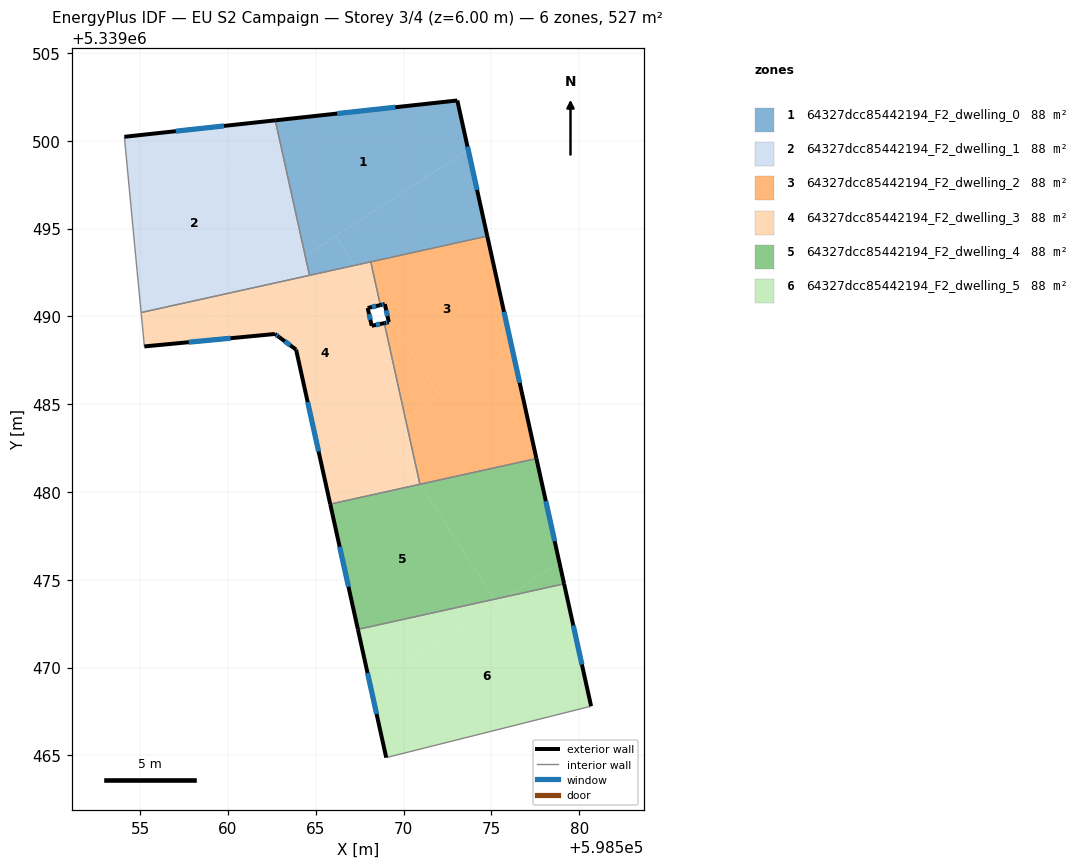
=== STOREY PLAN SPEC (per zone: floor XY polygon, exterior-wall plan segments, windows/doors) ===
zone 1: 64327dcc85442194_F2_dwelling_0  (87.9 m²)
  floor: (598566.14, 5339494.58) (598567.23, 5339492.90) (598564.64, 5339492.33) (598564.40, 5339493.44)
  floor: (598573.68, 5339499.48) (598574.77, 5339494.57) (598567.23, 5339492.91) (598566.14, 5339494.58)
  floor: (598573.06, 5339502.29) (598573.68, 5339499.48) (598564.40, 5339493.44) (598562.69, 5339501.16)
  exterior wall: (598573.06, 5339502.29) – (598562.69, 5339501.16)  [10.4 m]
    window: (598569.53, 5339501.91) – (598566.22, 5339501.55)  [3.2 m²]
  exterior wall: (598574.77, 5339494.57) – (598573.06, 5339502.29)  [7.9 m]
    window: (598574.19, 5339497.20) – (598573.64, 5339499.67)  [2.4 m²]
  interior walls: 3
zone 2: 64327dcc85442194_F2_dwelling_1  (87.9 m²)
  floor: (598558.71, 5339500.73) (598563.73, 5339493.01) (598561.70, 5339491.68) (598555.06, 5339490.22) (598554.70, 5339493.89) (598554.10, 5339500.22)
  floor: (598564.40, 5339493.44) (598564.64, 5339492.33) (598561.70, 5339491.68)
  floor: (598562.70, 5339501.16) (598564.40, 5339493.44) (598563.73, 5339493.01) (598558.71, 5339500.73)
  exterior wall: (598562.69, 5339501.16) – (598554.10, 5339500.22)  [8.6 m]
    window: (598559.77, 5339500.84) – (598557.03, 5339500.54)  [2.6 m²]
  interior walls: 4
zone 3: 64327dcc85442194_F2_dwelling_2  (87.9 m²)
  floor: (598574.77, 5339494.57) (598576.18, 5339488.18) (598572.05, 5339485.50) (598569.07, 5339490.07) (598568.93, 5339490.69) (598568.70, 5339490.64) (598568.67, 5339490.70) (598568.13, 5339493.11)
  floor: (598576.18, 5339488.18) (598577.57, 5339481.90) (598570.93, 5339480.44) (598570.09, 5339484.23)
  floor: (598569.16, 5339489.67) (598569.07, 5339490.07) (598572.05, 5339485.50) (598570.09, 5339484.23) (598568.91, 5339489.61)
  exterior wall: (598569.16, 5339489.67) – (598568.91, 5339489.61)  [0.3 m]
    window: (598569.07, 5339489.65) – (598568.99, 5339489.63)  [0.1 m²]
  exterior wall: (598568.93, 5339490.69) – (598569.16, 5339489.67)  [1.1 m]
    window: (598569.01, 5339490.34) – (598569.08, 5339490.02)  [0.3 m²]
  exterior wall: (598568.68, 5339490.64) – (598568.93, 5339490.69)  [0.3 m]
    window: (598568.77, 5339490.66) – (598568.85, 5339490.67)  [0.1 m²]
  exterior wall: (598577.57, 5339481.90) – (598574.77, 5339494.57)  [13.0 m]
    window: (598576.61, 5339486.21) – (598575.72, 5339490.26)  [4.0 m²]
  interior walls: 4
zone 4: 64327dcc85442194_F2_dwelling_3  (87.9 m²)
  floor: (598568.67, 5339490.70) (598568.68, 5339490.64) (598567.96, 5339490.48) (598568.19, 5339489.46) (598568.91, 5339489.61) (598570.09, 5339484.23) (598565.41, 5339481.18) (598563.88, 5339488.11) (598562.68, 5339489.00) (598556.69, 5339488.42) (598561.70, 5339491.68) (598567.23, 5339492.91)
  floor: (598561.70, 5339491.68) (598556.69, 5339488.42) (598555.24, 5339488.29) (598555.18, 5339488.96) (598555.06, 5339490.22)
  floor: (598568.13, 5339493.11) (598568.67, 5339490.70) (598567.23, 5339492.91)
  floor: (598568.95, 5339483.48) (598570.93, 5339480.44) (598565.82, 5339479.31) (598565.41, 5339481.18)
  floor: (598570.09, 5339484.23) (598570.93, 5339480.44) (598568.95, 5339483.48)
  exterior wall: (598567.96, 5339490.48) – (598568.68, 5339490.64)  [0.7 m]
    window: (598568.20, 5339490.53) – (598568.43, 5339490.58)  [0.2 m²]
  exterior wall: (598568.19, 5339489.46) – (598567.96, 5339490.48)  [1.0 m]
    window: (598568.11, 5339489.81) – (598568.04, 5339490.13)  [0.3 m²]
  exterior wall: (598568.91, 5339489.61) – (598568.19, 5339489.46)  [0.7 m]
    window: (598568.66, 5339489.56) – (598568.43, 5339489.51)  [0.2 m²]
  exterior wall: (598563.88, 5339488.11) – (598565.82, 5339479.31)  [9.0 m]
    window: (598564.54, 5339485.11) – (598565.16, 5339482.30)  [2.8 m²]
  exterior wall: (598562.91, 5339488.82) – (598563.88, 5339488.11)  [1.2 m]
    window: (598563.24, 5339488.58) – (598563.55, 5339488.35)  [0.4 m²]
  exterior wall: (598562.68, 5339489.00) – (598562.91, 5339488.82)  [0.3 m]
    window: (598562.75, 5339488.94) – (598562.83, 5339488.88)  [0.1 m²]
  exterior wall: (598555.24, 5339488.29) – (598562.68, 5339489.00)  [7.5 m]
    window: (598557.77, 5339488.53) – (598560.14, 5339488.75)  [2.3 m²]
  interior walls: 7
zone 5: 64327dcc85442194_F2_dwelling_4  (87.9 m²)
  floor: (598577.57, 5339481.90) (598578.88, 5339475.95) (598575.99, 5339474.07) (598575.19, 5339473.89) (598570.93, 5339480.43)
  floor: (598578.88, 5339475.95) (598579.14, 5339474.77) (598575.99, 5339474.07)
  floor: (598570.93, 5339480.43) (598575.19, 5339473.89) (598567.40, 5339472.17) (598565.82, 5339479.31)
  exterior wall: (598565.82, 5339479.31) – (598567.40, 5339472.17)  [7.3 m]
    window: (598566.36, 5339476.88) – (598566.86, 5339474.60)  [2.2 m²]
  exterior wall: (598579.14, 5339474.77) – (598577.57, 5339481.90)  [7.3 m]
    window: (598578.61, 5339477.19) – (598578.10, 5339479.47)  [2.2 m²]
  interior walls: 3
zone 6: 64327dcc85442194_F2_dwelling_5  (87.9 m²)
  floor: (598575.19, 5339473.89) (598575.34, 5339473.65) (598568.11, 5339468.95) (598567.40, 5339472.17)
  floor: (598579.14, 5339474.77) (598580.68, 5339467.80) (598580.65, 5339467.77) (598580.61, 5339467.78) (598569.01, 5339464.87) (598568.11, 5339468.95) (598575.98, 5339474.07)
  floor: (598575.98, 5339474.07) (598575.34, 5339473.65) (598575.19, 5339473.89)
  exterior wall: (598580.68, 5339467.80) – (598579.14, 5339474.77)  [7.1 m]
    window: (598580.16, 5339470.17) – (598579.67, 5339472.40)  [2.2 m²]
  exterior wall: (598567.40, 5339472.17) – (598569.01, 5339464.87)  [7.5 m]
    window: (598567.95, 5339469.69) – (598568.46, 5339467.35)  [2.3 m²]
  interior walls: 4

=== DERIVED (storey summary) ===
Building: EU S2 Campaign
Storey: 3 of 4  (floor level z = 6.00 m)
Storey gross floor area: 527.2 m²
Zones on this storey: 6
  - 64327dcc85442194_F2_dwelling_0: floor 87.9 m²; exterior wall 18.3 m (55.0 m²); 2 window(s) 5.6 m²; WWR 10.2%
  - 64327dcc85442194_F2_dwelling_1: floor 87.9 m²; exterior wall 8.6 m (25.9 m²); 1 window(s) 2.6 m²; WWR 10.2%
  - 64327dcc85442194_F2_dwelling_2: floor 87.9 m²; exterior wall 14.5 m (43.6 m²); 4 window(s) 4.5 m²; WWR 10.2%
  - 64327dcc85442194_F2_dwelling_3: floor 87.9 m²; exterior wall 20.5 m (61.5 m²); 7 window(s) 6.3 m²; WWR 10.2%
  - 64327dcc85442194_F2_dwelling_4: floor 87.9 m²; exterior wall 14.6 m (43.8 m²); 2 window(s) 4.5 m²; WWR 10.2%
  - 64327dcc85442194_F2_dwelling_5: floor 87.9 m²; exterior wall 14.6 m (43.8 m²); 2 window(s) 4.5 m²; WWR 10.2%
Zone adjacency (shared interzone walls):
  - 64327dcc85442194_F2_dwelling_0 ↔ 64327dcc85442194_F2_dwelling_1
  - 64327dcc85442194_F2_dwelling_0 ↔ 64327dcc85442194_F2_dwelling_2
  - 64327dcc85442194_F2_dwelling_0 ↔ 64327dcc85442194_F2_dwelling_3
  - 64327dcc85442194_F2_dwelling_1 ↔ 64327dcc85442194_F2_dwelling_3
  - 64327dcc85442194_F2_dwelling_2 ↔ 64327dcc85442194_F2_dwelling_3
  - 64327dcc85442194_F2_dwelling_2 ↔ 64327dcc85442194_F2_dwelling_4
  - 64327dcc85442194_F2_dwelling_3 ↔ 64327dcc85442194_F2_dwelling_4
  - 64327dcc85442194_F2_dwelling_4 ↔ 64327dcc85442194_F2_dwelling_5